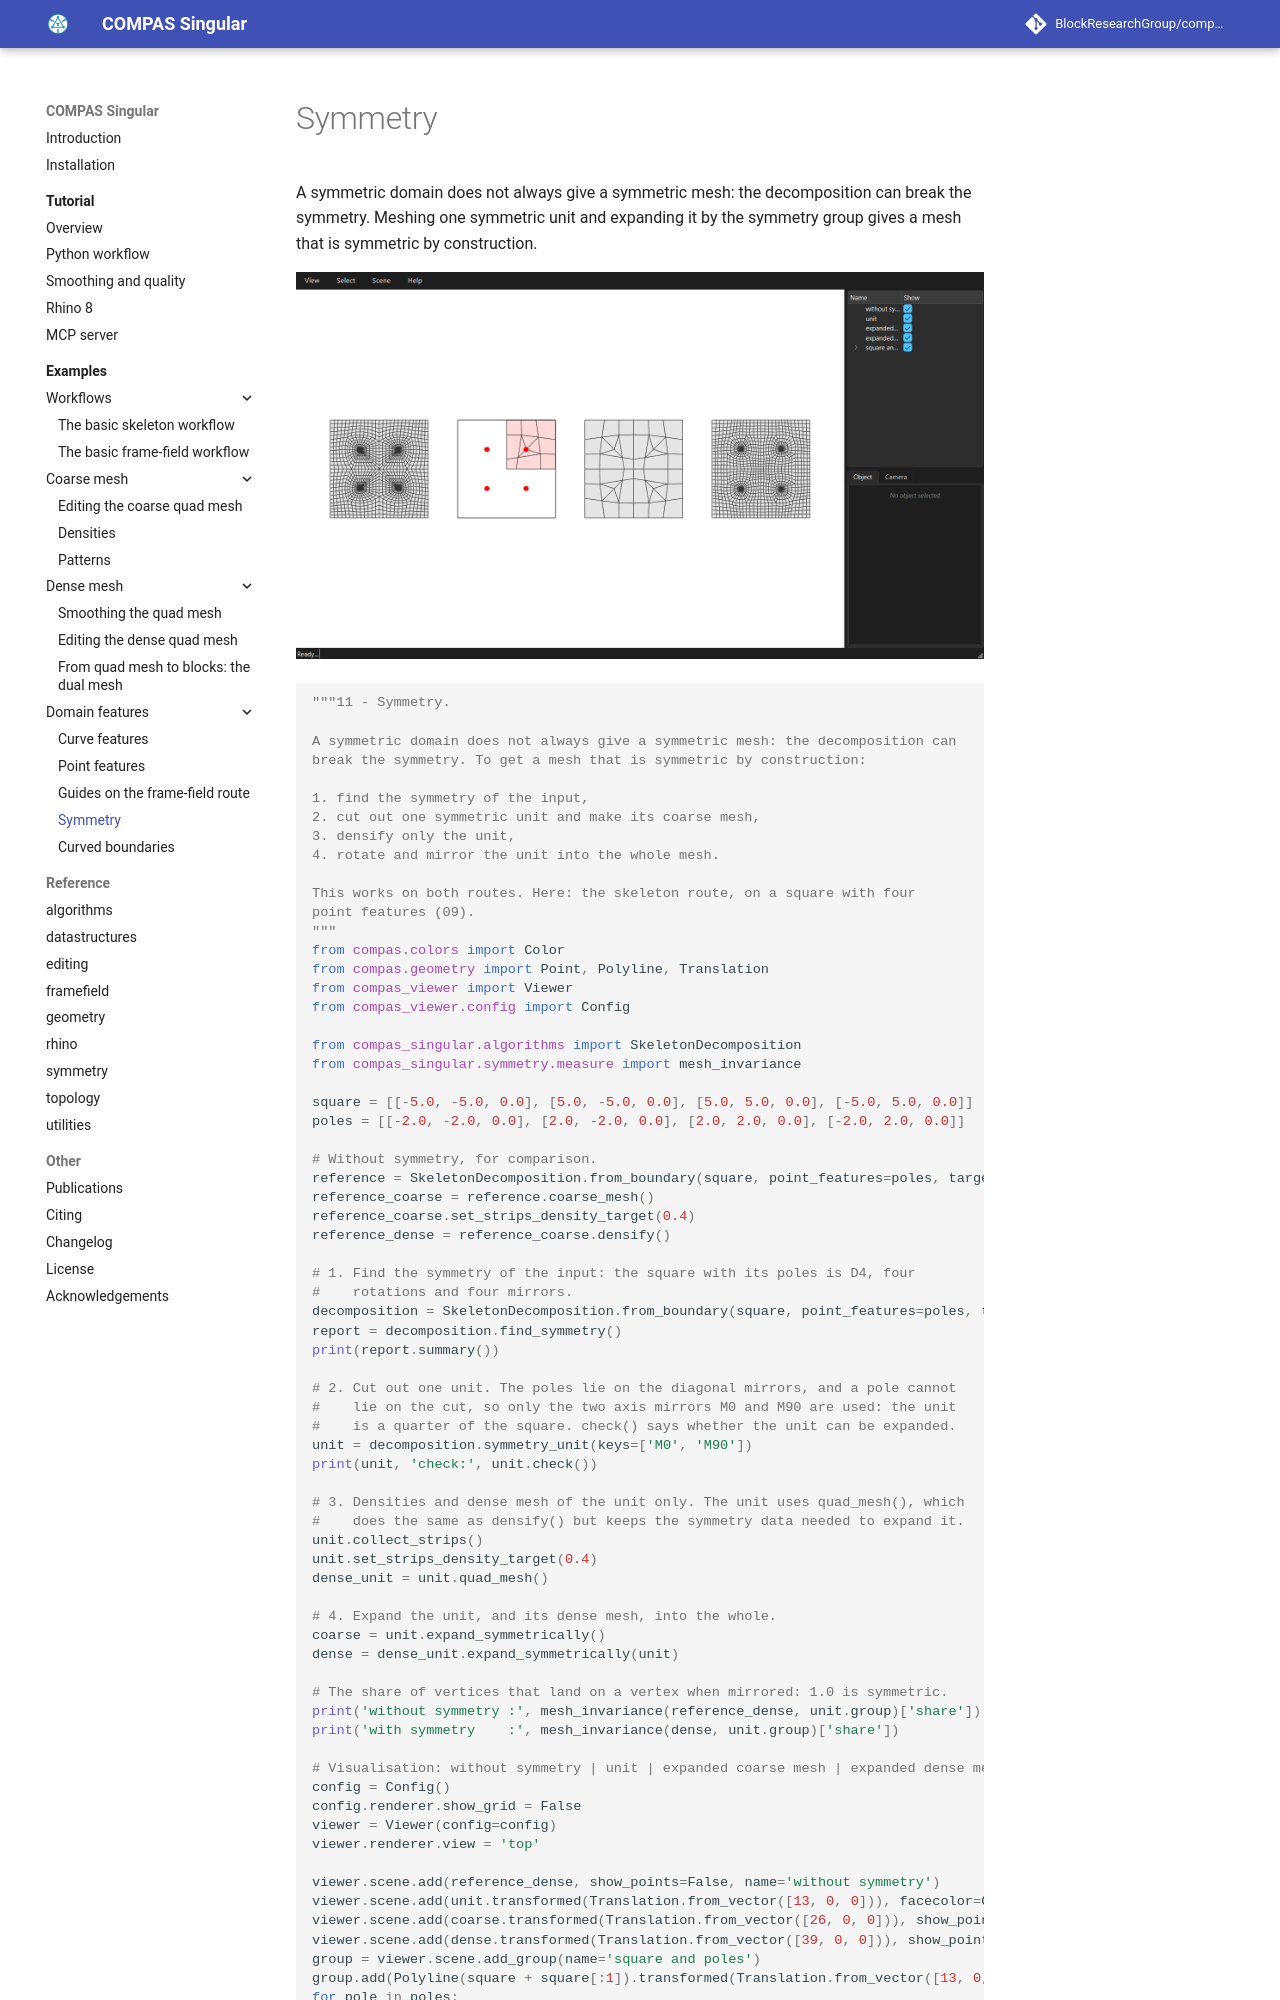

repository: bladtcasper/compas_singular · page: examples/11_symmetry/index.html · generator: mkdocs

# Symmetry

A symmetric domain does not always give a symmetric mesh: the decomposition can break the symmetry. Meshing one symmetric unit and expanding it by the symmetry group gives a mesh that is symmetric by construction.

![Symmetry](../assets/images/examples/11_symmetry.png)
